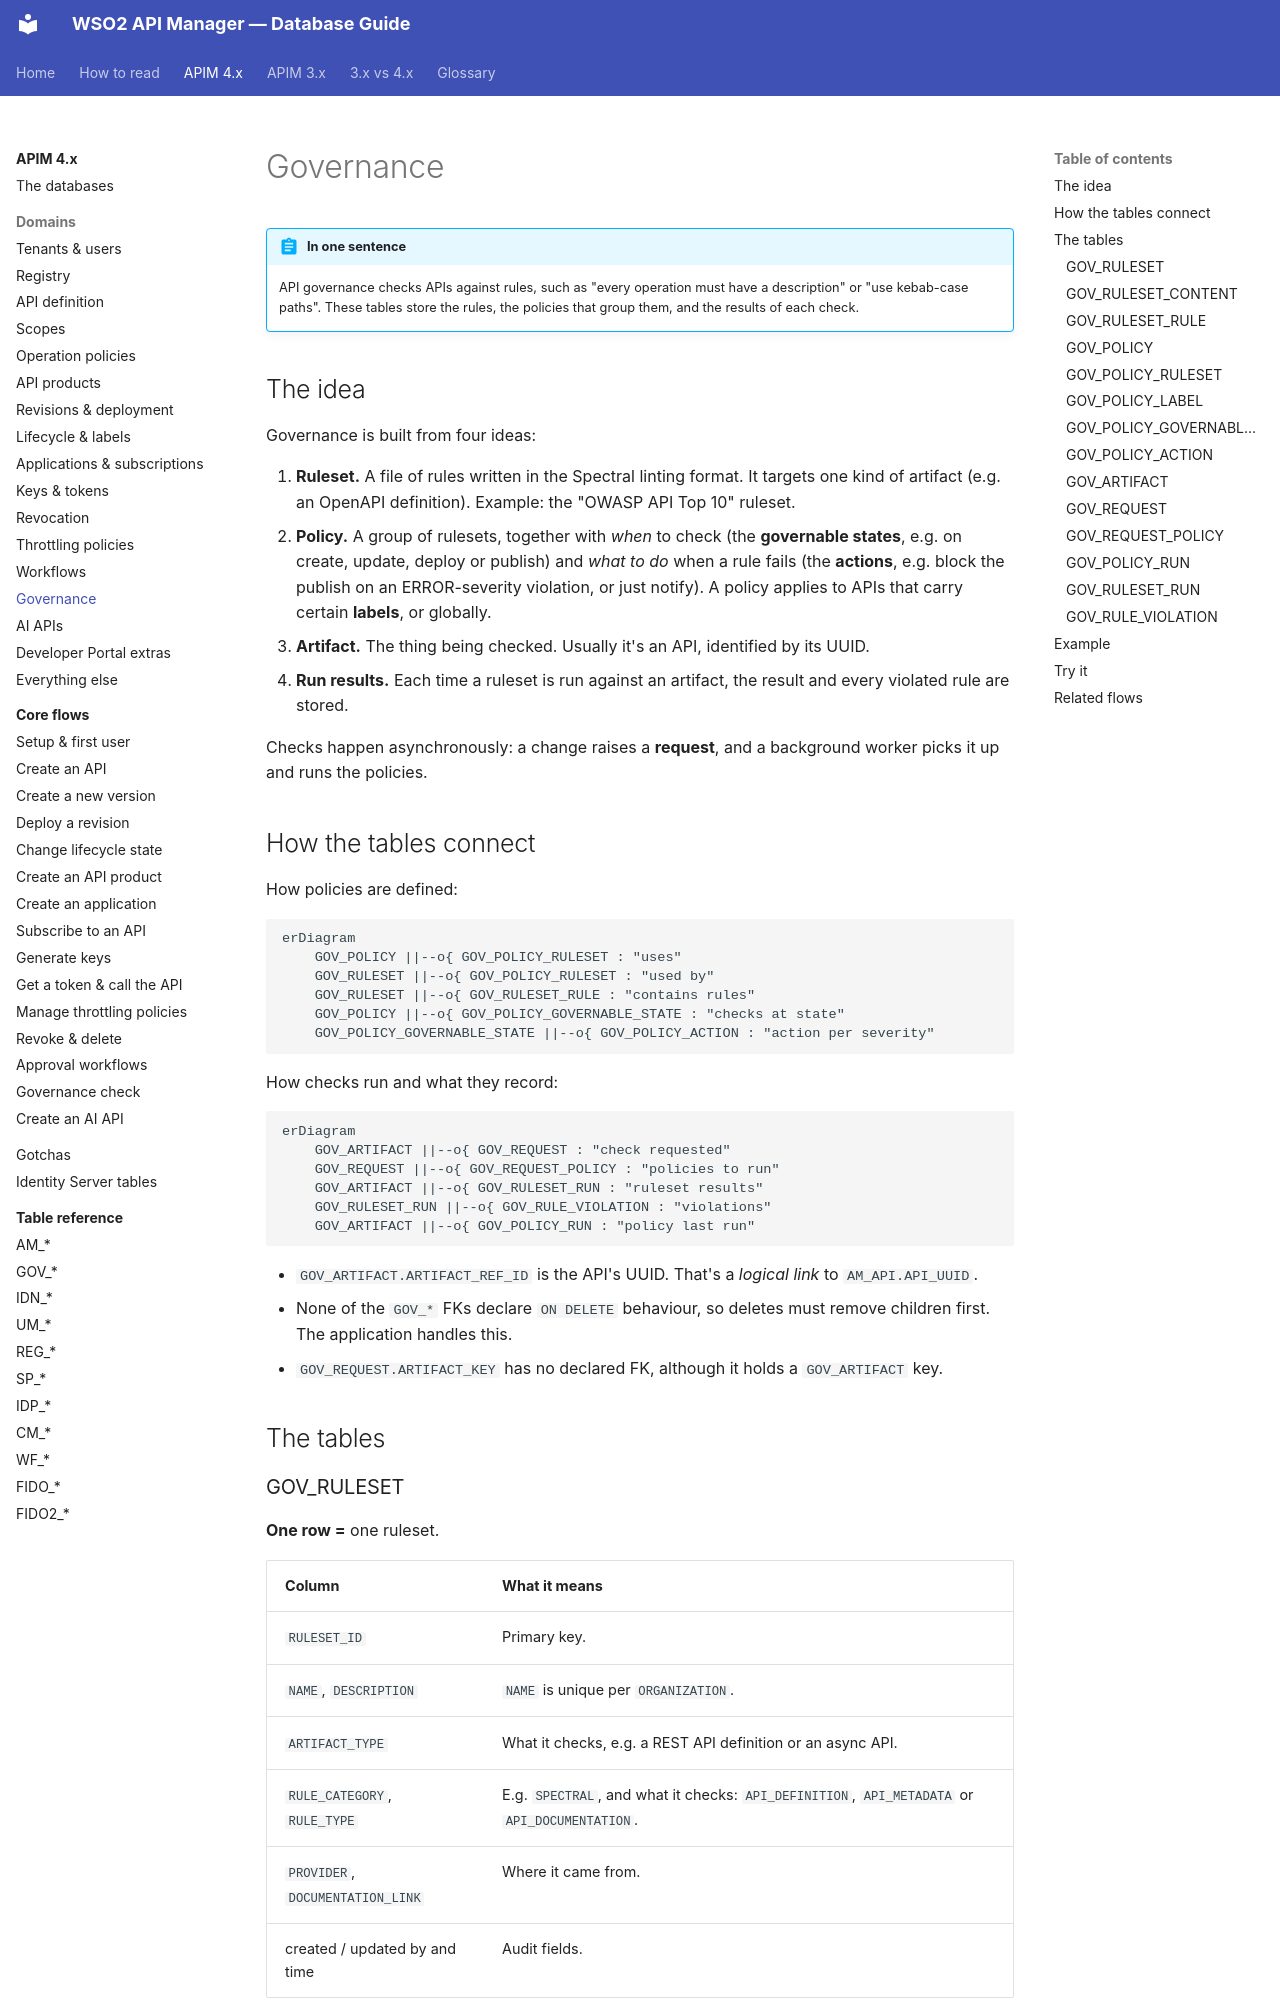

repository: SaviNimz/apim-db-docs · page: apim-4/domains/governance/index.html · generator: mkdocs

# Governance

!!! abstract "In one sentence"
    API governance checks APIs against rules, such as "every operation must have a description" or "use kebab-case paths". These tables store the rules, the policies that group them, and the results of each check.

## The idea

Governance is built from four ideas:

1. **Ruleset.** A file of rules written in the Spectral linting format. It targets one kind of artifact (e.g. an OpenAPI definition). Example: the "OWASP API Top 10" ruleset.
2. **Policy.** A group of rulesets, together with *when* to check (the **governable states**, e.g. on create, update, deploy or publish) and *what to do* when a rule fails (the **actions**, e.g. block the publish on an ERROR-severity violation, or just notify). A policy applies to APIs that carry certain **labels**, or globally.
3. **Artifact.** The thing being checked. Usually it's an API, identified by its UUID.
4. **Run results.** Each time a ruleset is run against an artifact, the result and every violated rule are stored.

Checks happen asynchronously: a change raises a **request**, and a background worker picks it up and runs the policies.

## How the tables connect

How policies are defined:

```mermaid
erDiagram
    GOV_POLICY ||--o{ GOV_POLICY_RULESET : "uses"
    GOV_RULESET ||--o{ GOV_POLICY_RULESET : "used by"
    GOV_RULESET ||--o{ GOV_RULESET_RULE : "contains rules"
    GOV_POLICY ||--o{ GOV_POLICY_GOVERNABLE_STATE : "checks at state"
    GOV_POLICY_GOVERNABLE_STATE ||--o{ GOV_POLICY_ACTION : "action per severity"
```

How checks run and what they record:

```mermaid
erDiagram
    GOV_ARTIFACT ||--o{ GOV_REQUEST : "check requested"
    GOV_REQUEST ||--o{ GOV_REQUEST_POLICY : "policies to run"
    GOV_ARTIFACT ||--o{ GOV_RULESET_RUN : "ruleset results"
    GOV_RULESET_RUN ||--o{ GOV_RULE_VIOLATION : "violations"
    GOV_ARTIFACT ||--o{ GOV_POLICY_RUN : "policy last run"
```

- `GOV_ARTIFACT.ARTIFACT_REF_ID` is the API's UUID. That's a *logical link* to `AM_API.API_UUID`.
- None of the `GOV_*` FKs declare `ON DELETE` behaviour, so deletes must remove children first. The application handles this.
- `GOV_REQUEST.ARTIFACT_KEY` has no declared FK, although it holds a `GOV_ARTIFACT` key.

## The tables

### GOV_RULESET

**One row =** one ruleset.

| Column | What it means |
|---|---|
| `RULESET_ID` | Primary key. |
| `NAME`, `DESCRIPTION` | `NAME` is unique per `ORGANIZATION`. |
| `ARTIFACT_TYPE` | What it checks, e.g. a REST API definition or an async API. |
| `RULE_CATEGORY`, `RULE_TYPE` | E.g. `SPECTRAL`, and what it checks: `API_DEFINITION`, `API_METADATA` or `API_DOCUMENTATION`. |
| `PROVIDER`, `DOCUMENTATION_LINK` | Where it came from. |
| created / updated by and time | Audit fields. |

[Full column list](../reference/gov.md#gov_ruleset)
